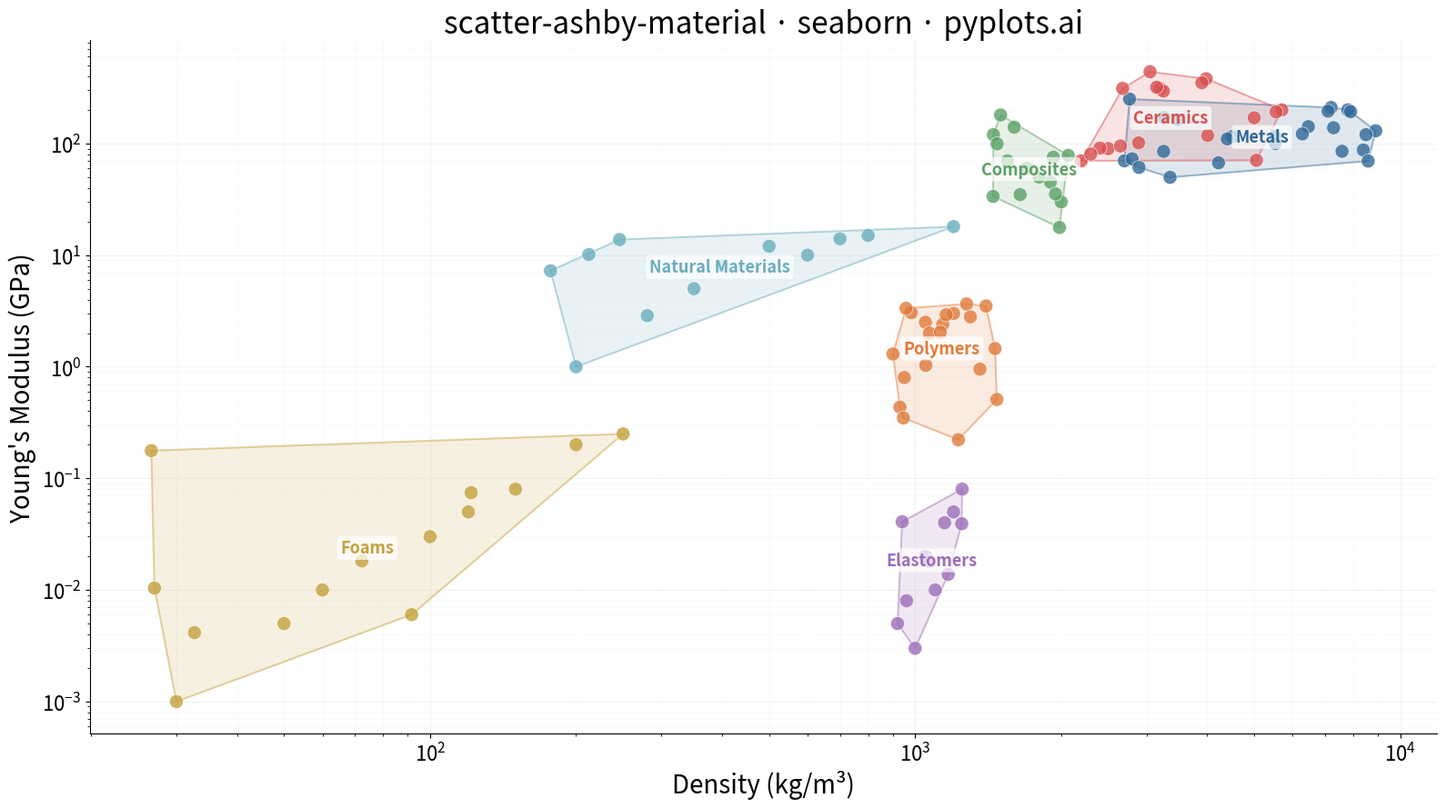

Write Python code to recreate this figure.
""" pyplots.ai
scatter-ashby-material: Ashby Material Selection Chart
Library: seaborn 0.13.2 | Python 3.14.3
Quality: 80/100 | Created: 2026-03-11
"""

import matplotlib.pyplot as plt
import numpy as np
import pandas as pd
import seaborn as sns
from scipy.spatial import ConvexHull


# Data — density (kg/m³) vs Young's modulus (GPa) for common engineering materials
np.random.seed(42)

families = {
    "Metals": {
        "density": (2700, 8900),
        "modulus": (45, 400),
        "n": 25,
        "materials": [
            (2700, 70),
            (4500, 115),
            (7800, 200),
            (7200, 210),
            (8900, 130),
            (8500, 120),
            (7900, 193),
            (4400, 110),
            (2800, 73),
            (7100, 195),
        ],
    },
    "Polymers": {
        "density": (900, 1500),
        "modulus": (0.2, 4.0),
        "n": 20,
        "materials": [
            (950, 0.8),
            (1050, 2.5),
            (1200, 3.0),
            (1400, 3.5),
            (1140, 2.4),
            (900, 1.3),
            (1300, 2.8),
            (1070, 2.0),
        ],
    },
    "Ceramics": {
        "density": (2200, 6000),
        "modulus": (70, 450),
        "n": 18,
        "materials": [
            (3980, 380),
            (2200, 70),
            (3200, 310),
            (5700, 200),
            (2500, 90),
            (3900, 350),
            (5000, 170),
            (2650, 95),
        ],
    },
    "Composites": {
        "density": (1400, 2200),
        "modulus": (15, 200),
        "n": 15,
        "materials": [
            (1600, 140),
            (1900, 45),
            (1500, 180),
            (2000, 30),
            (1550, 70),
            (1800, 50),
            (1450, 120),
            (1700, 60),
        ],
    },
    "Elastomers": {
        "density": (900, 1300),
        "modulus": (0.002, 0.1),
        "n": 12,
        "materials": [
            (920, 0.005),
            (1100, 0.01),
            (1200, 0.05),
            (1000, 0.003),
            (1050, 0.02),
            (960, 0.008),
            (1150, 0.04),
            (1250, 0.08),
        ],
    },
    "Foams": {
        "density": (25, 300),
        "modulus": (0.001, 0.3),
        "n": 14,
        "materials": [
            (30, 0.001),
            (60, 0.01),
            (120, 0.05),
            (200, 0.2),
            (50, 0.005),
            (100, 0.03),
            (250, 0.25),
            (150, 0.08),
        ],
    },
    "Natural Materials": {
        "density": (150, 1300),
        "modulus": (0.1, 20),
        "n": 12,
        "materials": [(500, 12), (700, 14), (400, 8), (200, 1.0), (600, 10), (1200, 18), (350, 5), (800, 15)],
    },
}

rows = []
for family, props in families.items():
    for d, m in props["materials"]:
        rows.append({"family": family, "density": d, "modulus": m})
    extra_n = props["n"] - len(props["materials"])
    if extra_n > 0:
        log_d_min, log_d_max = np.log10(props["density"][0]), np.log10(props["density"][1])
        log_m_min, log_m_max = np.log10(props["modulus"][0]), np.log10(props["modulus"][1])
        extra_d = 10 ** np.random.uniform(log_d_min, log_d_max, extra_n)
        extra_m = 10 ** np.random.uniform(log_m_min, log_m_max, extra_n)
        for d, m in zip(extra_d, extra_m, strict=True):
            rows.append({"family": family, "density": d, "modulus": m})

df = pd.DataFrame(rows)

# Plot
palette = {
    "Metals": "#306998",
    "Polymers": "#E07A3A",
    "Ceramics": "#D94F4F",
    "Composites": "#5BA065",
    "Elastomers": "#9B6DB7",
    "Foams": "#C4A03C",
    "Natural Materials": "#6AADBD",
}

fig, ax = plt.subplots(figsize=(16, 9))

# Draw convex hull envelopes for each family
for family in df["family"].unique():
    subset = df[df["family"] == family]
    log_d = np.log10(subset["density"].values)
    log_m = np.log10(subset["modulus"].values)
    color = palette[family]

    if len(subset) >= 3:
        points = np.column_stack([log_d, log_m])
        try:
            hull = ConvexHull(points)
            hull_pts = points[hull.vertices]
            hull_pts = np.vstack([hull_pts, hull_pts[0]])
            ax.fill(10 ** hull_pts[:, 0], 10 ** hull_pts[:, 1], alpha=0.15, color=color, zorder=1)
            ax.plot(10 ** hull_pts[:, 0], 10 ** hull_pts[:, 1], color=color, alpha=0.4, linewidth=1.5, zorder=2)
        except Exception:
            pass

    centroid_d = 10 ** np.mean(log_d)
    centroid_m = 10 ** np.mean(log_m)
    ax.text(
        centroid_d,
        centroid_m,
        family,
        fontsize=13,
        fontweight="bold",
        color=color,
        ha="center",
        va="center",
        zorder=5,
        bbox={"boxstyle": "round,pad=0.2", "facecolor": "white", "alpha": 0.7, "edgecolor": "none"},
    )

sns.scatterplot(
    data=df,
    x="density",
    y="modulus",
    hue="family",
    palette=palette,
    s=120,
    alpha=0.8,
    edgecolor="white",
    linewidth=0.5,
    ax=ax,
    legend=False,
    zorder=3,
)

# Style
ax.set_xscale("log")
ax.set_yscale("log")
ax.set_xlabel("Density (kg/m³)", fontsize=20)
ax.set_ylabel("Young's Modulus (GPa)", fontsize=20)
ax.set_title("scatter-ashby-material · seaborn · pyplots.ai", fontsize=24, fontweight="medium")
ax.tick_params(axis="both", labelsize=16)
ax.spines["top"].set_visible(False)
ax.spines["right"].set_visible(False)
ax.grid(True, which="major", alpha=0.15, linewidth=0.8)
ax.grid(True, which="minor", alpha=0.08, linewidth=0.5)

plt.tight_layout()
plt.savefig("plot.png", dpi=300, bbox_inches="tight")
